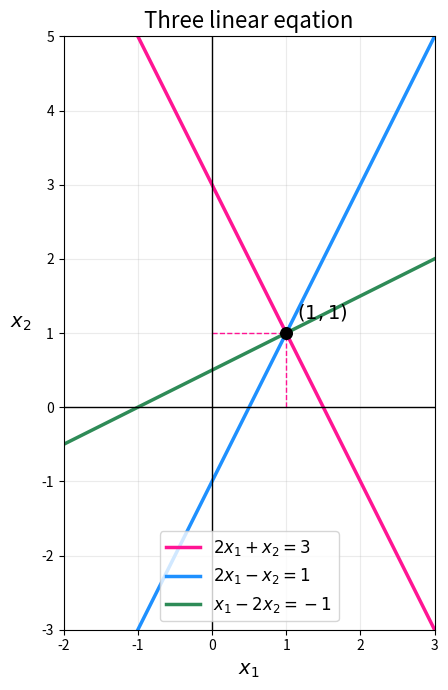

Write the Python code that produced this figure.
import numpy as np
import matplotlib.pyplot as plt

x1 = np.linspace(-2, 3, 500)
x2_eq1 = 3 - 2 * x1
x2_eq2 = 2 * x1 - 1
x2_eq3 = (x1 + 1) / 2

plt.figure(figsize=(8, 7))

plt.plot(x1, x2_eq1, color="deeppink", linewidth=2.5, label=r"$2x_1+x_2=3$")

plt.plot(x1, x2_eq2, color="dodgerblue", linewidth=2.5, label=r"$2x_1-x_2=1$")

plt.plot(x1, x2_eq3, color="seagreen", linewidth=2.5, label=r"$x_1-2x_2=-1$")

solution_x1 = 1
solution_x2 = 1

plt.scatter(
	solution_x1,
	solution_x2,
	color="black",
	s=70,
	zorder=5
)

plt.annotate(
	r"$(1, 1)$",
	xy = (solution_x1, solution_x2),
	xytext=(1.15, 1.2),
	fontsize=14
)

plt.plot(
	[solution_x1, solution_x1],
	[0, solution_x2],
	color="deeppink",
	linestyle="--",
	linewidth=1
)

plt.plot(
	[0, solution_x1],
	[solution_x2, solution_x2],
	color="deeppink",
	linestyle="--",
	linewidth=1
)

plt.axhline(0, color="black", linewidth=1);
plt.axvline(0, color="black", linewidth=1);

plt.xlim(-2, 3)
plt.ylim(-3, 5)
plt.xlabel(r"$x_1$", fontsize=14)
plt.ylabel(r"$x_2$", fontsize=14, rotation=0, labelpad=15)
plt.title("Three linear eqation", fontsize=16)
plt.grid(alpha=0.25)
plt.legend(fontsize=12)
plt.gca().set_aspect("equal", adjustable="box")

plt.tight_layout()
plt.show()
